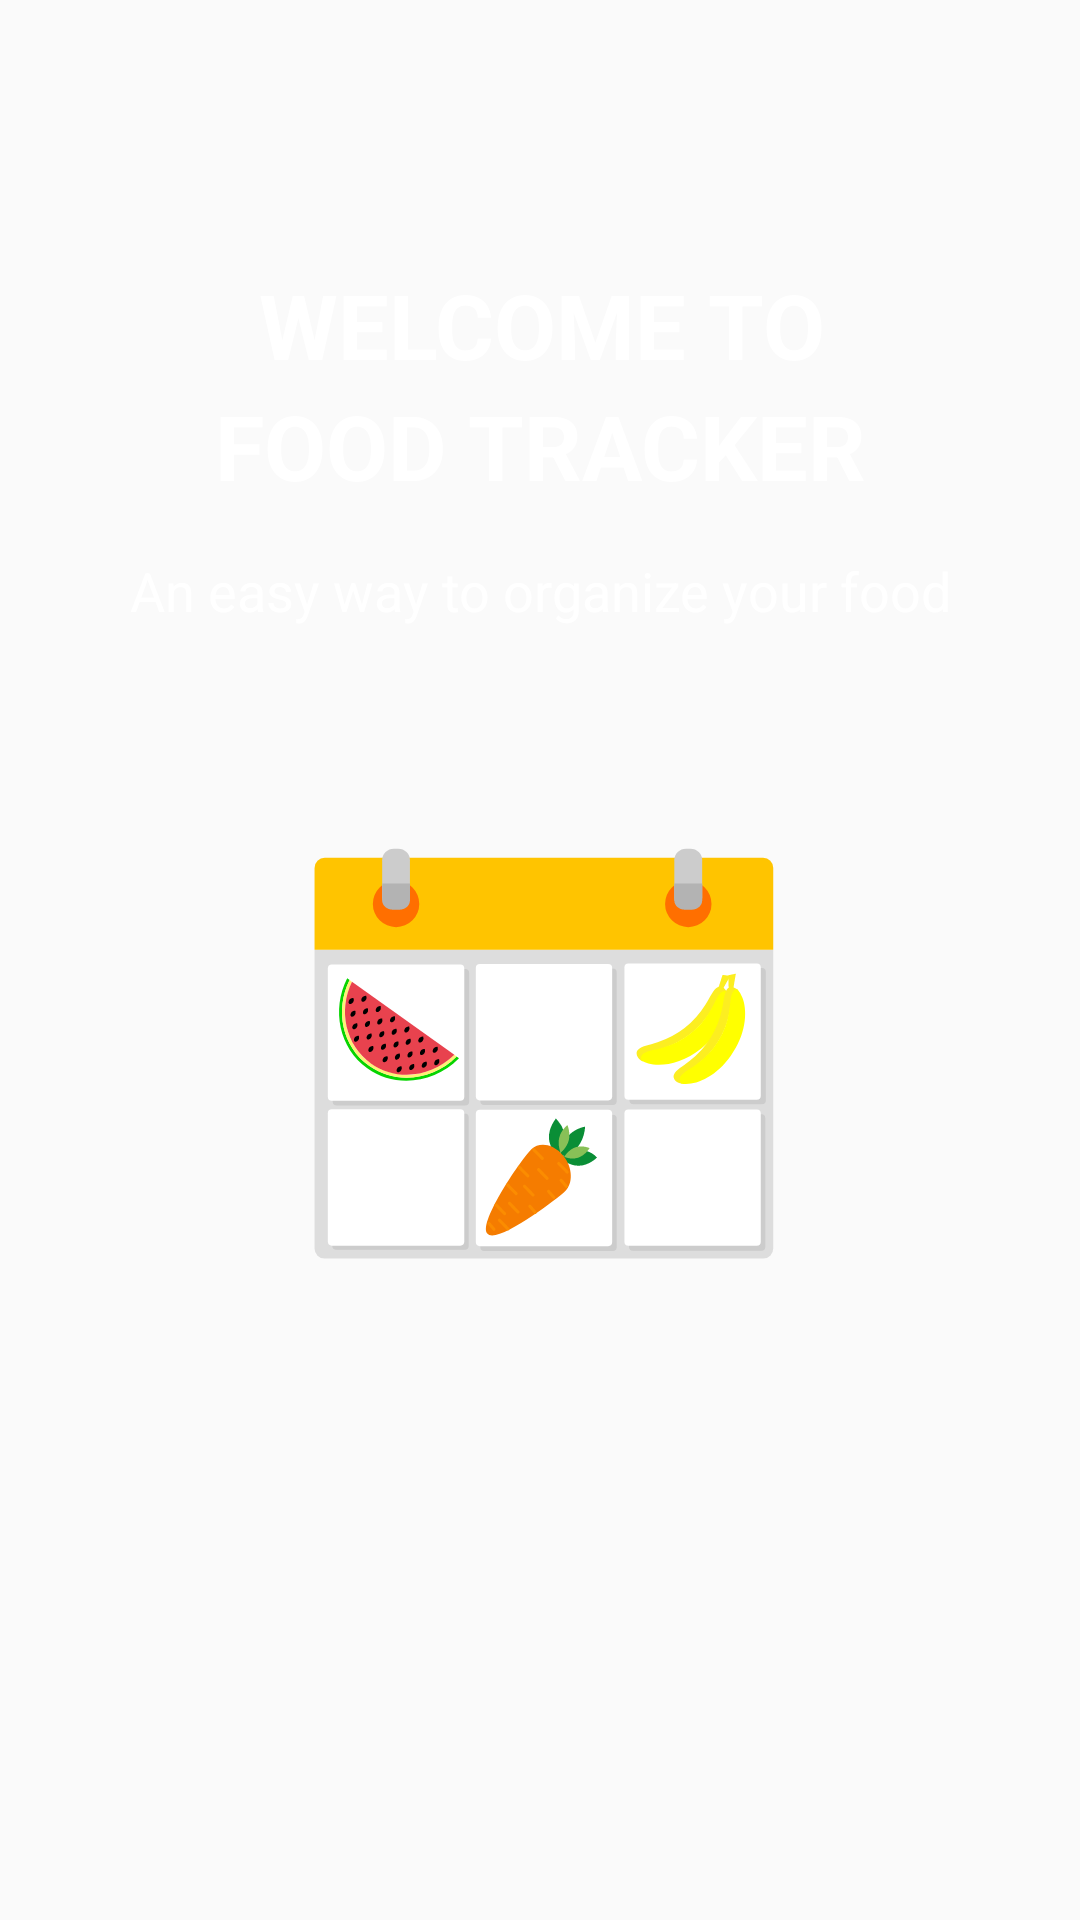

Layout XML and referenced resources for this Android screen:
<!-- AndroidManifest.xml: application theme CustomTheme -->
<!-- res/layout/fragment_first_page.xml -->
<android.support.constraint.ConstraintLayout xmlns:android="http://schemas.android.com/apk/res/android"
    xmlns:app="http://schemas.android.com/apk/res-auto"
    xmlns:tools="http://schemas.android.com/tools"
    android:layout_width="match_parent"
    android:layout_height="match_parent"
    tools:context="com.apps.yecotec.fridgetracker.TourActivity$FirstPageFragment">

    <TextView
        android:id="@+id/title_text_1"
        android:layout_width="wrap_content"
        android:layout_height="wrap_content"
        android:text="@string/first_page_title_text_part_1"
        android:textSize="30sp"
        android:textStyle="bold"
        android:textColor="@android:color/white"
        android:layout_marginLeft="8dp"
        app:layout_constraintLeft_toLeftOf="parent"
        android:layout_marginRight="8dp"
        app:layout_constraintRight_toRightOf="parent"
        app:layout_constraintTop_toTopOf="parent"
        android:layout_marginTop="88dp"
        app:layout_constraintHorizontal_bias="0.505" />

    <TextView
        android:id="@+id/title_text_2"
        android:layout_width="wrap_content"
        android:layout_height="wrap_content"
        android:text="@string/first_page_title_text_part_2"
        android:textSize="30sp"
        android:textStyle="bold"
        android:textColor="@android:color/white"
        android:layout_marginTop="0dp"
        app:layout_constraintTop_toBottomOf="@+id/title_text_1"
        android:layout_marginRight="8dp"
        app:layout_constraintRight_toRightOf="parent"
        android:layout_marginLeft="8dp"
        app:layout_constraintLeft_toLeftOf="parent"
        app:layout_constraintHorizontal_bias="0.503" />

    <TextView
        android:id="@+id/subtitle_text"
        android:layout_width="wrap_content"
        android:layout_height="wrap_content"
        android:text="@string/first_page_subtitle_text"
        android:textSize="18sp"
        android:textColor="@android:color/white"
        android:layout_marginTop="16dp"
        app:layout_constraintTop_toBottomOf="@+id/title_text_2"
        android:layout_marginRight="8dp"
        app:layout_constraintRight_toRightOf="parent"
        android:layout_marginLeft="8dp"
        app:layout_constraintLeft_toLeftOf="parent" />

    <ImageView
        android:id="@+id/imageView2"
        android:layout_width="183dp"
        android:layout_height="173dp"
        app:srcCompat="@drawable/ic_launcher"
        android:layout_marginLeft="8dp"
        app:layout_constraintLeft_toLeftOf="parent"
        android:layout_marginRight="8dp"
        app:layout_constraintRight_toRightOf="parent"
        android:layout_marginTop="57dp"
        app:layout_constraintTop_toBottomOf="@+id/subtitle_text"
        app:layout_constraintHorizontal_bias="0.502" />

</android.support.constraint.ConstraintLayout>
<!-- resources referenced by this layout -->
<resources>
  <!-- drawable ic_launcher: vector/xml drawable (drawable, 13979 chars, omitted) -->
  <string name="first_page_subtitle_text">An easy way to organize your food</string>
  <string name="first_page_title_text_part_1">WELCOME TO</string>
  <string name="first_page_title_text_part_2">FOOD TRACKER</string>
  <style name="CustomTheme" parent="AppTheme">
          <item name="colorPrimary">@color/customPrimary</item>
          <item name="colorPrimaryDark">@color/customPrimaryDark</item>
          <item name="colorAccent">@color/customAccent</item>
          <item name="preferenceTheme">@style/PreferenceThemeOverlay</item>
      </style>
  <style name="AppTheme" parent="Theme.AppCompat.Light.NoActionBar">
          
          <item name="colorPrimary">@color/colorPrimary</item>
          <item name="colorPrimaryDark">@color/colorPrimaryDark</item>
          <item name="colorAccent">@color/colorAccent</item>
          <item name="preferenceTheme">@style/PreferenceThemeOverlay</item>
      </style>
  <color name="customPrimary">#03a9f4</color>
  <color name="customPrimaryDark">#1B93C9</color>
  <color name="customAccent">#ed2855</color>
  <color name="colorPrimary">#3F51B5</color>
  <color name="colorPrimaryDark">#303f9f</color>
  <color name="colorAccent">#FF4081</color>
</resources>
